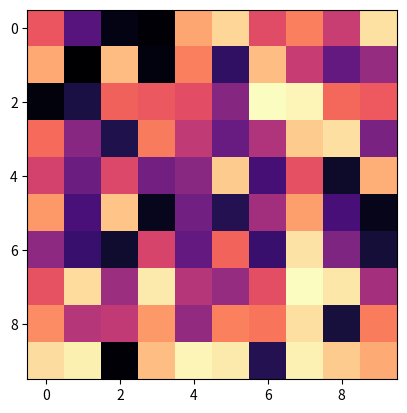

Python code for this plot:
# Here, individuals compromise on their opinions and change their views to be more similar to those of their neighbors. (version 1)
# This time, individuals can be antagonistic and change their views to be more different from those of their neighbors. (version 2)
# Now, individuals will only compromise on their opinions with their n closest neighbors. (version 3)

import numpy as np
import matplotlib.pyplot as plt
import matplotlib.animation as animation

rng = np.random.default_rng(0) # seed for reproducibility

# Parameters
m = 10 # Number of opinions
n = 10 # size of grid
p = 0.5 # Probability of interaction
a = 0.1 # Strength of interaction (basically how much the opinion changes in a single interaction)
b = 0.5 # Probability of antagonism (as opposed to compromise)
# if b = 0, then the model is the same as the compromise model
# if b < 0.5, then the grid converges to a steady state
# if b > 0.5, then we get a maze-like structure where opinions get more and more extreme

# the scale of the interaction is determined by the normal distribution
c = 0.5 # when c = 0.5, there is a 95% chance of the strength of the interaction being less than 1
# an interaction strength of 1 means that the opinion changes to be exactly the same as the average of the neighbors

thresh = 2 # Number of neighbors to consider

opinions = np.arange(m) # Opinion labels

# grid = rng.choice(opinions, (n, n))
grid = rng.uniform(0, m, (n, n))
next_grid = np.empty_like(grid)

def update_opinion(A, i, j):
    current = A[i, j]
    neighbors = []
    for x in range(max(0, i-1), min(n, i+2)):
        for y in range(max(0, j-1), min(n, j+2)):
            if x != i or y != j:
                neighbors.append(A[x, y])
    np.sort(neighbors)
    neighbors = neighbors[:thresh]
    avg = np.mean(neighbors)
    strength = np.abs(rng.normal(scale=c))
    sign = -1 if rng.uniform() < b else 1 # moves away from neighbors if -1, moves towards neighbors if 1
    return a*sign*strength*(avg - current) + current


def update_grid(A, B):
    for i in range(n):
        for j in range(n):
            if rng.random() < p:
                B[i, j] = update_opinion(A, i, j)
            else:
                B[i, j] = A[i, j]
    return B

def update(frame):
    global grid, next_grid
    next_grid = update_grid(grid, next_grid)
    grid, next_grid = next_grid, grid
    mean = np.mean(grid)
    std = np.std(grid)
    im.set_array(grid)
    time_text.set_text('Frame = %d' % frame)
    time_text.set_x(0.02)
    time_text.set_y(-1.25)
    stats.set_text('Mean = %.2f, Std = %.2f' % (mean, std))
    stats.set_x(n/3)
    stats.set_y(-1.25)
    return im, time_text

# Plot animation
fig, ax = plt.subplots()
im = ax.imshow(grid, cmap='magma')
time_text = ax.text(0.02, -1.25, '', horizontalalignment='left', fontsize=12, color='black')
stats = ax.text(n/3, -1.25, '', horizontalalignment='left', fontsize=12, color='black')

ani = animation.FuncAnimation(fig, update, frames=1000, interval=20)
plt.show()